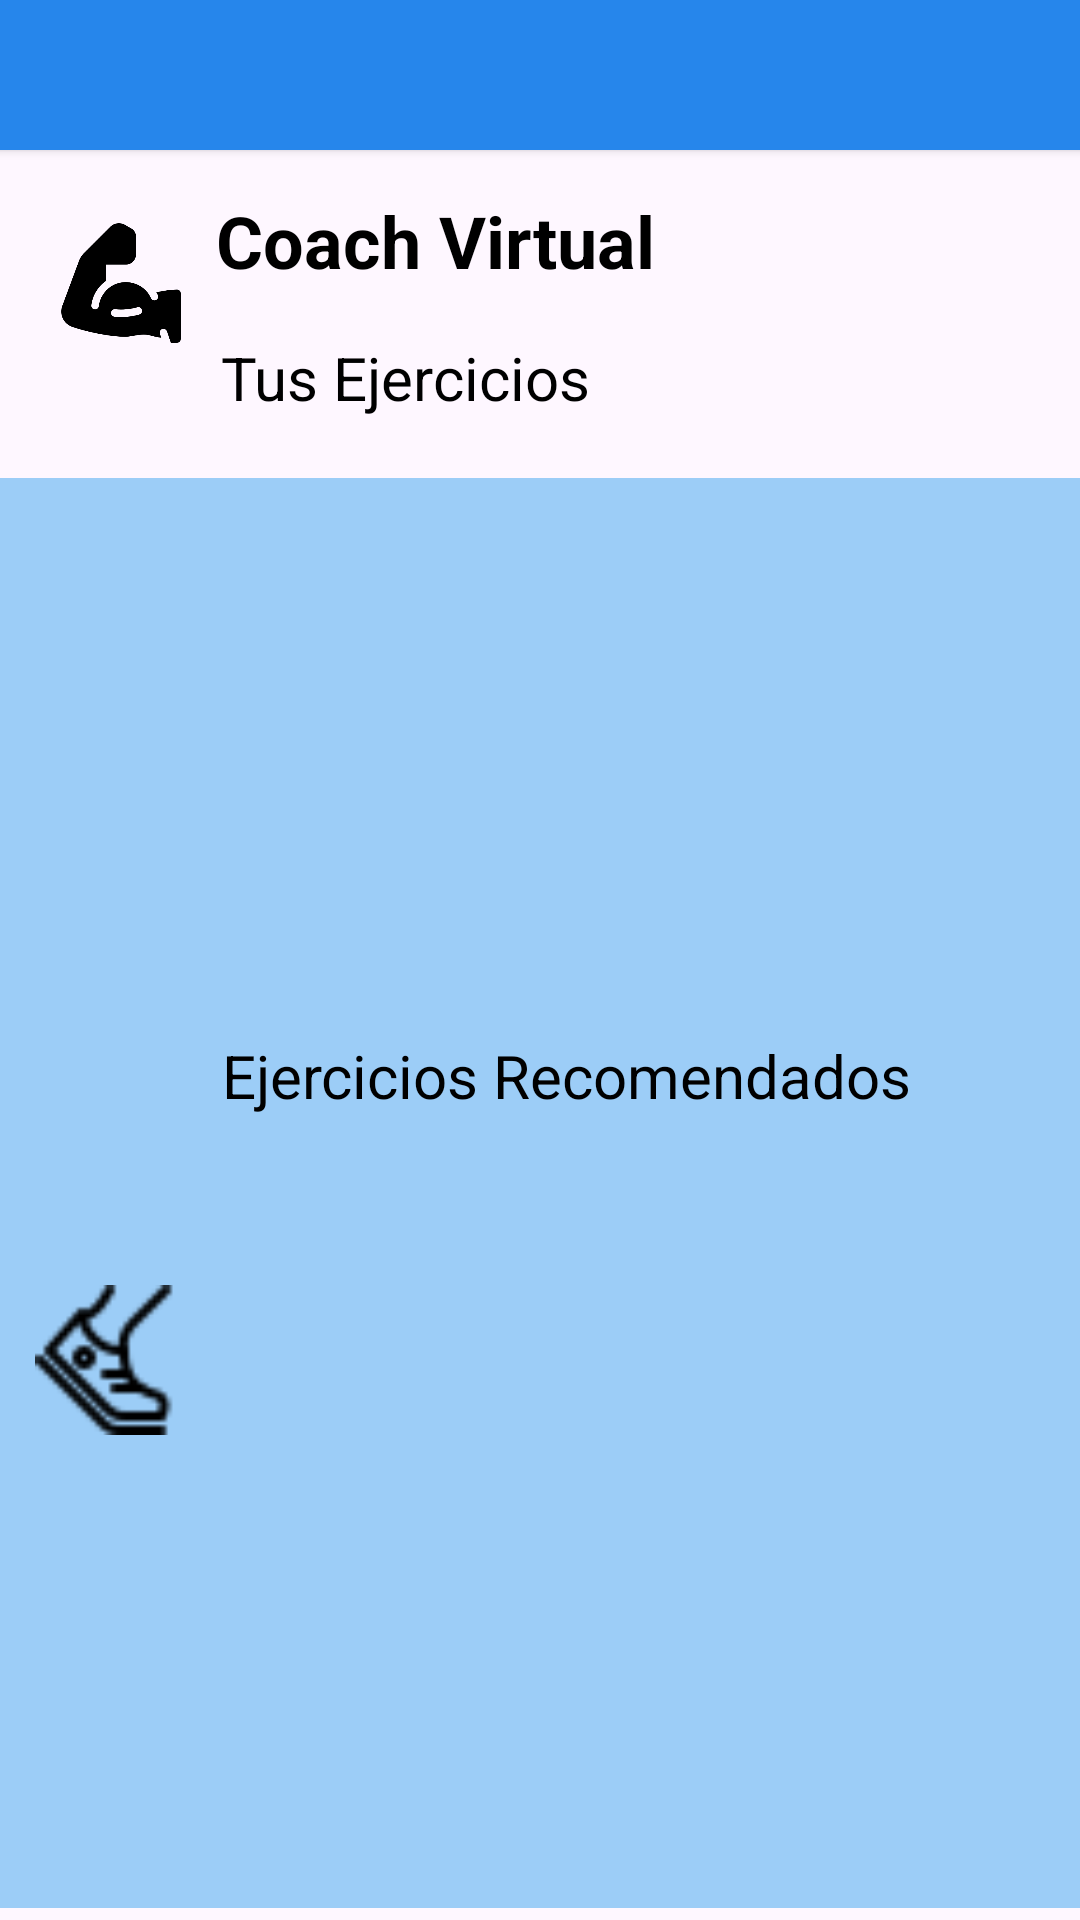

Produce the Android XML layout that renders to this screen, including the resource entries it uses.
<!-- AndroidManifest.xml: application theme Theme.LowCañ -->
<!-- res/layout/coach.xml -->
<?xml version="1.0" encoding="utf-8"?>
<LinearLayout xmlns:android="http://schemas.android.com/apk/res/android"
    xmlns:app="http://schemas.android.com/apk/res-auto"
    xmlns:tools="http://schemas.android.com/tools"
    android:layout_width="match_parent"
    android:layout_height="match_parent"
    android:orientation="vertical">
    <androidx.constraintlayout.widget.ConstraintLayout
        android:layout_width="match_parent"
        android:layout_height="match_parent">
        <androidx.cardview.widget.CardView
            android:id="@+id/Encabezado"
            android:layout_width="440dp"
            android:layout_height="50dp"
            android:backgroundTint="@color/encabezado"
            app:layout_constraintEnd_toEndOf="parent"
            app:layout_constraintStart_toStartOf="parent"
            app:layout_constraintTop_toTopOf="parent" />

        <TextView
            android:id="@+id/txtVCoach"
            android:layout_width="wrap_content"
            android:layout_height="wrap_content"
            android:layout_marginTop="14dp"
            android:text="Coach Virtual"
            android:textColor="#000000"
            android:textSize="24sp"
            android:textStyle="bold"
            app:layout_constraintEnd_toEndOf="parent"
            app:layout_constraintHorizontal_bias="0.337"
            app:layout_constraintStart_toStartOf="parent"
            app:layout_constraintTop_toBottomOf="@+id/Encabezado" />

        <TextView
            android:id="@+id/txtVTusEje"
            android:layout_width="wrap_content"
            android:layout_height="wrap_content"
            android:layout_marginTop="16dp"
            android:text="Tus Ejercicios"
            android:textColor="#000000"
            android:textSize="20sp"
            app:layout_constraintEnd_toEndOf="parent"
            app:layout_constraintHorizontal_bias="0.311"
            app:layout_constraintStart_toStartOf="parent"
            app:layout_constraintTop_toBottomOf="@+id/txtVCoach" />

        <ScrollView
            android:id="@+id/scrollView2"
            android:layout_width="414dp"
            android:layout_height="245dp"
            android:layout_marginTop="20dp"
            android:layout_marginBottom="20dp"
            android:background="@color/azul_coach"
            app:layout_constraintBottom_toTopOf="@+id/txtVEjeReco"
            app:layout_constraintEnd_toEndOf="parent"
            app:layout_constraintHorizontal_bias="0.0"
            app:layout_constraintStart_toStartOf="parent"
            app:layout_constraintTop_toBottomOf="@+id/txtVTusEje"
            app:layout_constraintVertical_bias="0.0">

            <LinearLayout
                android:layout_width="match_parent"
                android:layout_height="wrap_content"
                android:orientation="vertical" />
        </ScrollView>

        <ScrollView
            android:id="@+id/scrollView3"
            android:layout_width="412dp"
            android:layout_height="232dp"
            android:layout_marginBottom="4dp"
            android:background="@color/azul_coach"
            app:layout_constraintBottom_toBottomOf="parent"
            app:layout_constraintEnd_toEndOf="parent"
            app:layout_constraintHorizontal_bias="1.0"
            app:layout_constraintStart_toStartOf="parent">

            <LinearLayout
                android:layout_width="match_parent"
                android:layout_height="wrap_content"
                android:orientation="vertical" />
        </ScrollView>

        <TextView
            android:id="@+id/txtVEjeReco"
            android:layout_width="wrap_content"
            android:layout_height="wrap_content"
            android:layout_marginBottom="32dp"
            android:text="Ejercicios Recomendados"
            android:textColor="#000000"
            android:textSize="20sp"
            app:layout_constraintBottom_toTopOf="@+id/scrollView3"
            app:layout_constraintEnd_toEndOf="parent"
            app:layout_constraintHorizontal_bias="0.569"
            app:layout_constraintStart_toStartOf="parent" />

        <ImageView
            android:id="@+id/imageView8"
            android:layout_width="50dp"
            android:layout_height="50dp"
            android:layout_marginBottom="40dp"
            app:layout_constraintBottom_toTopOf="@+id/scrollView2"
            app:layout_constraintEnd_toStartOf="@+id/txtVTusEje"
            app:layout_constraintHorizontal_bias="0.641"
            app:layout_constraintStart_toStartOf="parent"
            app:srcCompat="@drawable/biceps" />

        <ImageView
            android:id="@+id/imageView9"
            android:layout_width="50dp"
            android:layout_height="50dp"
            android:layout_marginTop="24dp"
            app:layout_constraintEnd_toStartOf="@+id/txtVEjeReco"
            app:layout_constraintHorizontal_bias="0.48"
            app:layout_constraintStart_toStartOf="parent"
            app:layout_constraintTop_toBottomOf="@+id/scrollView2"
            app:srcCompat="@drawable/foot_gym" />
    </androidx.constraintlayout.widget.ConstraintLayout>


</LinearLayout>
<!-- resources referenced by this layout -->
<resources>
  <color name="azul_coach">#9CCDF7</color>
  <color name="encabezado">#2686EB</color>
  <!-- drawable biceps: png bitmap (drawable, 6144 bytes) -->
  <!-- drawable foot_gym: png bitmap (drawable, 620 bytes) -->
  <style name="Theme.LowCañ" parent="Theme.Material3.Light.NoActionBar">
          
          <item name="colorPrimary">@color/purple_500</item>
          <item name="colorPrimaryVariant">@color/purple_700</item>
          <item name="colorOnPrimary">@color/white</item>
          
          <item name="colorSecondary">@color/teal_200</item>
          <item name="colorSecondaryVariant">@color/teal_700</item>
          <item name="colorOnSecondary">@color/black</item>
          
          <item name="android:statusBarColor">?attr/colorPrimaryVariant</item>
  
          
      </style>
  <color name="purple_500">@color/encabezado</color>
  <color name="purple_700">@color/encabezado</color>
  <color name="white">#FFFFFFFF</color>
  <color name="teal_200">#FF03DAC5</color>
  <color name="teal_700">#FF018786</color>
  <color name="black">#FF000000</color>
</resources>
